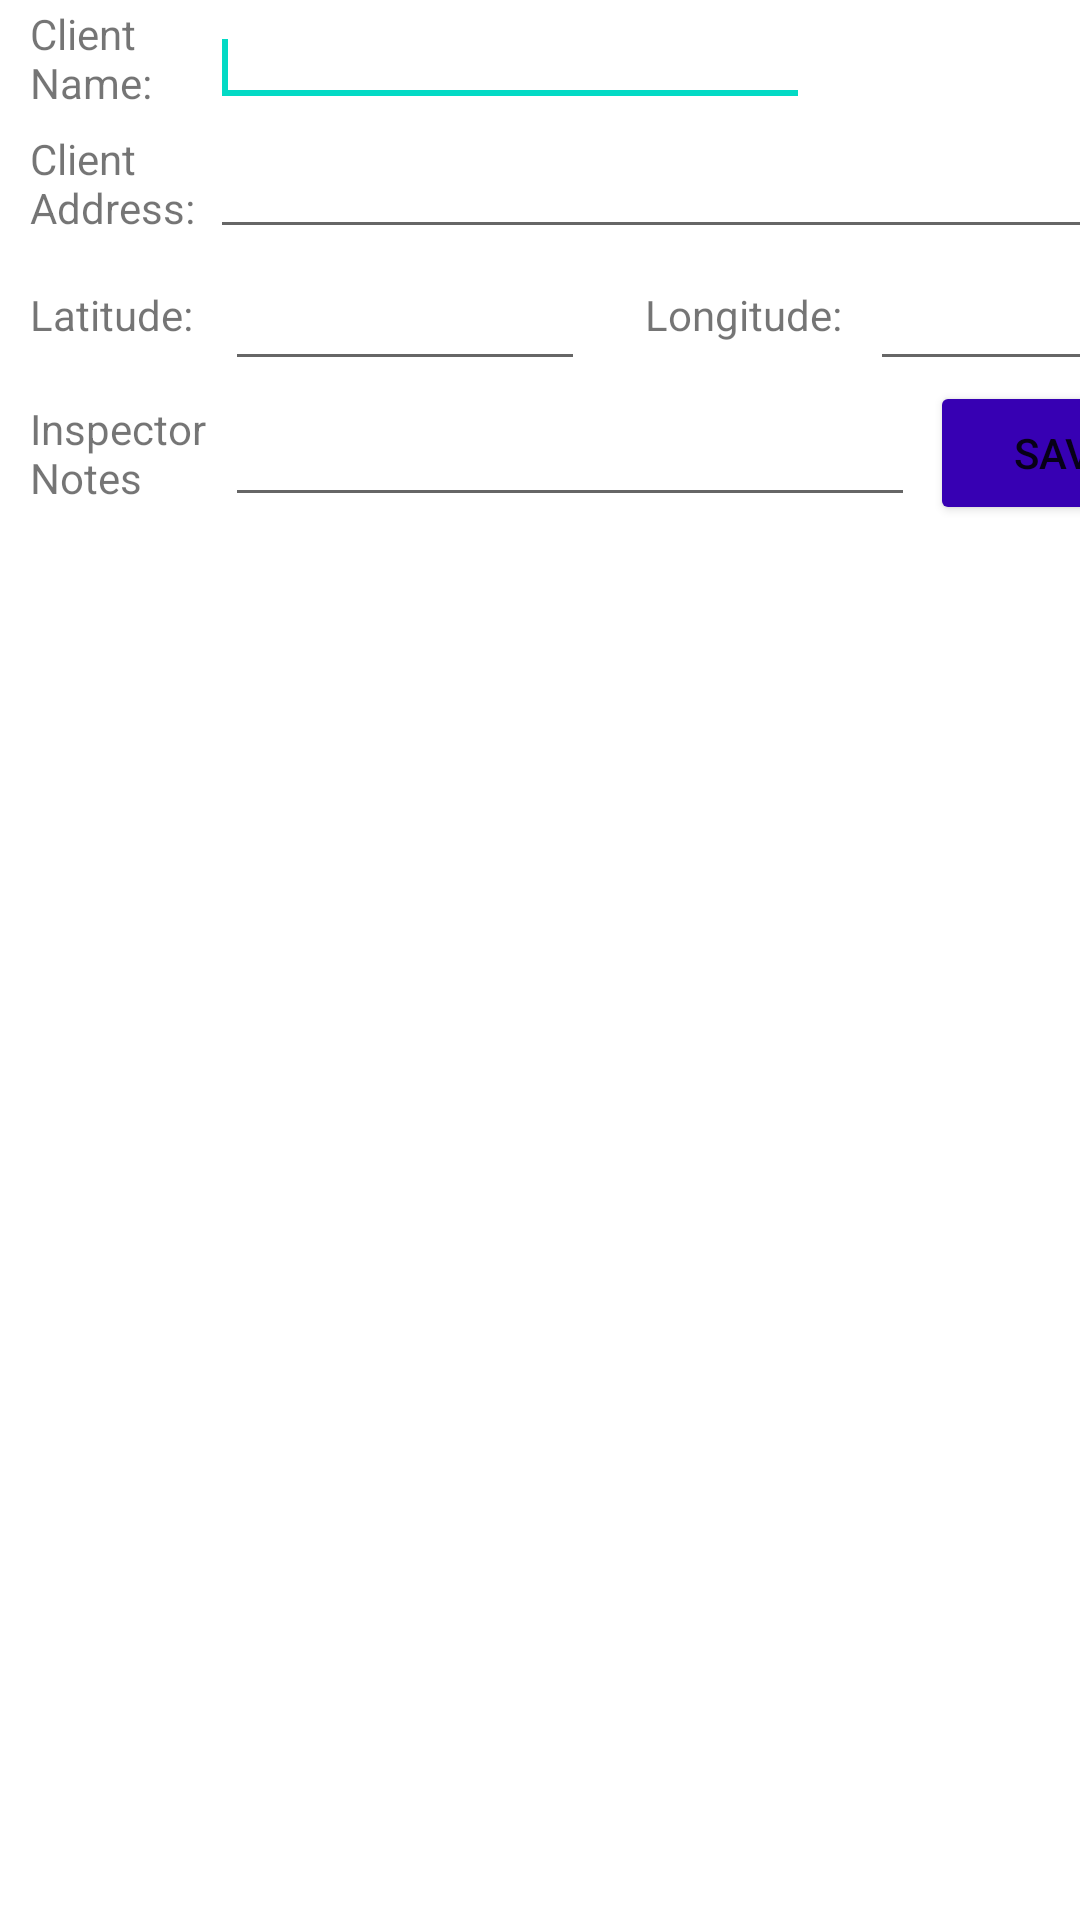

Reconstruct the res/layout file that produces this screen, plus the resources it refers to.
<!-- AndroidManifest.xml: application theme Theme.HouseInspectionLogger -->
<!-- res/layout/fragment_input_data.xml -->
<?xml version="1.0" encoding="utf-8"?>
<LinearLayout xmlns:android="http://schemas.android.com/apk/res/android"
    xmlns:tools="http://schemas.android.com/tools"
    android:layout_width="match_parent"
    android:layout_height="fill_parent"
    android:onClick="saveRecord">

    <LinearLayout
        android:layout_width="400dp"
        android:layout_height="220dp"
        android:layout_gravity="center_horizontal"
        android:layout_marginStart="5dp"
        android:layout_marginTop="10dp"
        android:orientation="vertical">

        <LinearLayout
            android:layout_width="match_parent"
            android:layout_height="wrap_content"
            android:layout_marginLeft="5dp">


            !-- LABEL FOR CLIENT NAME -->

            <TextView
                android:id="@+id/lblName"
                android:layout_width="60dp"
                android:layout_height="wrap_content"
                android:layout_gravity="center_vertical"
                android:layout_marginStart="0dp"
                android:text="Client Name:"
                android:textAppearance="?android:attr/textAppearanceSmall" />

            <EditText
                android:id="@+id/clientName"
                android:layout_width="wrap_content"
                android:layout_height="wrap_content"
                android:layout_marginLeft="0dp"
                android:layout_marginTop="3dp"
                android:width="200dp"
                android:gravity="left"
                android:inputType="text"
                android:textAppearance="?android:attr/textAppearanceSmall">

                <requestFocus />
            </EditText>
        </LinearLayout>

        <LinearLayout
            android:layout_width="match_parent"
            android:layout_height="wrap_content">

            !-- LABEL FOR CLIENT ADDRESS -->

            <TextView
                android:id="@+id/lblAddress"
                android:layout_width="60dp"
                android:layout_height="wrap_content"
                android:layout_gravity="center_vertical"
                android:layout_marginStart="5dp"
                android:text="Client Address:"
                android:textAppearance="?android:attr/textAppearanceSmall" />

            <EditText
                android:id="@+id/clientAddress"
                android:layout_width="wrap_content"
                android:layout_height="wrap_content"
                android:layout_marginLeft="0dp"
                android:layout_marginTop="8dp"
                android:layout_toRightOf="@+id/clientName"
                android:width="2000dp"
                android:inputType="textMultiLine"
                android:textAppearance="?android:attr/textAppearanceSmall"></EditText>

        </LinearLayout>


        <LinearLayout
            android:layout_width="match_parent"
            android:layout_height="wrap_content">

            !-- LABEL FOR LATITUDE -->

            <TextView
                android:id="@+id/lblLat"
                android:layout_width="60dp"
                android:layout_height="wrap_content"
                android:layout_gravity="center_vertical"
                android:layout_marginStart="5dp"
                android:text="Latitude:"
                android:textAppearance="?android:attr/textAppearanceSmall" />


            <EditText
                android:id="@+id/latitude"
                android:layout_width="wrap_content"
                android:layout_height="wrap_content"
                android:layout_below="@+id/clientName"
                android:layout_marginLeft="5dp"
                android:layout_marginTop="8dp"
                android:width="120dp"
                android:gravity="left"
                android:inputType="textMultiLine"
                android:textAppearance="?android:attr/textAppearanceSmall" />


            !-- LABEL FOR LONGITUDE -->

            <TextView
                android:id="@+id/lblLong"
                android:layout_width="70dp"
                android:layout_height="wrap_content"
                android:layout_gravity="center_vertical"
                android:layout_marginStart="20dp"
                android:text="Longitude:"
                android:textAppearance="?android:attr/textAppearanceSmall" />

            <EditText
                android:id="@+id/longitude"
                android:layout_width="wrap_content"
                android:layout_height="wrap_content"
                android:layout_below="@+id/clientAddress"
                android:layout_marginLeft="5dp"
                android:layout_marginTop="8dp"
                android:layout_toRightOf="@+id/latitude"
                android:width="120dp"
                android:inputType="textMultiLine"
                android:textAppearance="?android:attr/textAppearanceSmall" />

        </LinearLayout>


        <LinearLayout
            android:layout_width="match_parent"
            android:layout_height="wrap_content">

            !-- LABEL FOR INSPECTOR NOTES -->

            <TextView
                android:id="@+id/lblNotes"
                android:layout_width="60dp"
                android:layout_height="wrap_content"
                android:layout_gravity="center_vertical"
                android:layout_marginStart="5dp"
                android:text="Inspector Notes"
                android:textAppearance="?android:attr/textAppearanceSmall" />

            <EditText
                android:id="@+id/inspectorNotes"
                android:layout_width="wrap_content"
                android:layout_height="wrap_content"
                android:layout_marginLeft="5dp"
                android:layout_marginTop="5dp"
                android:width="230dp"
                android:inputType="textMultiLine"
                android:textAppearance="?android:attr/textAppearanceSmall" />

            <Button
                android:id="@+id/btn_Save"
                android:layout_width="50dp"
                android:layout_height="wrap_content"
                android:layout_marginLeft="5dp"
                android:layout_marginRight="5dp"
                android:layout_weight="1"
                android:backgroundTint="@color/design_default_color_primary_dark"
                android:onClick="saveRecord"
                android:text="Save" />
        </LinearLayout>


    </LinearLayout>


</LinearLayout>
<!-- resources referenced by this layout -->
<resources>
  <style name="Theme.HouseInspectionLogger" parent="Theme.MaterialComponents.DayNight.DarkActionBar">
          
          <item name="colorPrimary">@color/purple_500</item>
          <item name="colorPrimaryVariant">@color/purple_700</item>
          <item name="colorOnPrimary">@color/white</item>
          
          <item name="colorSecondary">@color/teal_200</item>
          <item name="colorSecondaryVariant">@color/teal_700</item>
          <item name="colorOnSecondary">@color/black</item>
          
          <item name="android:statusBarColor" tools:targetApi="l">?attr/colorPrimaryVariant</item>
          
      </style>
  <!-- not gathered from this repository: default colours our renderer supplied (Android Studio template values) -->
  <color name="purple_500">#FF6200EE</color>
  <color name="purple_700">#FF3700B3</color>
  <color name="teal_200">#FF03DAC5</color>
  <color name="teal_700">#FF018786</color>
  <color name="black">#FF000000</color>
  <color name="white">#FFFFFFFF</color>
</resources>
